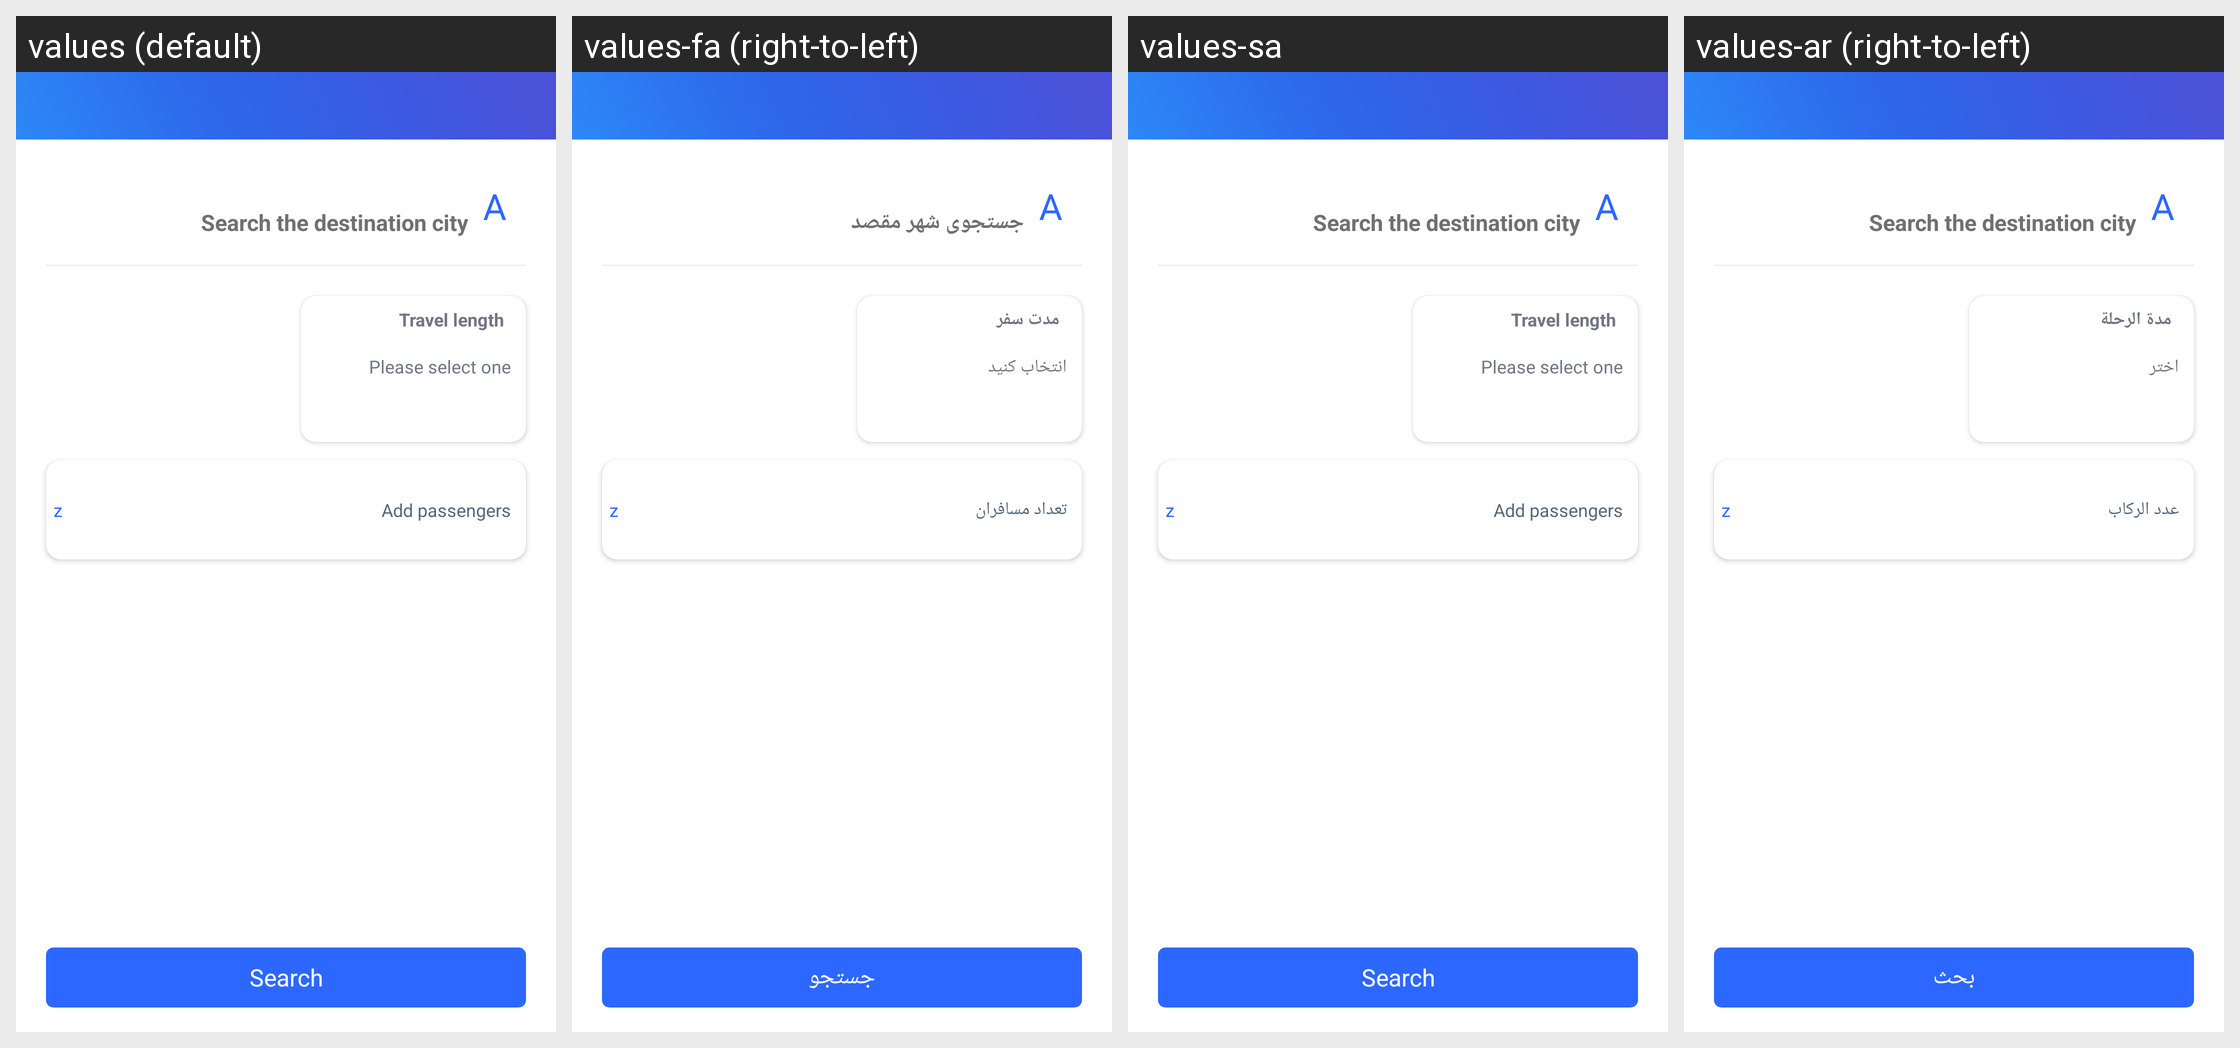

The same Android screen rendered under several of its app's locales, left to right. List the strings drawn on it with the default value and each locale's translation.
Android screen res/layout/fragment_insurance.xml rendered under 4 locales, left to right: values (default), values-fa (right-to-left), values-sa, values-ar (right-to-left). Device: Nexus 5 (rendered at 1080×1920; each locale shown at half size, 540×960, under a caption strip naming it); theme AppTheme.
Other locales in the repository, not shown: values-en, values-fr, values-tr.
Strings drawn on this screen, with the default value and each locale's value (text and hints the layout hard-codes, and strings that could not be matched under every locale, appear in the picture but are not listed):

search_the_destination_city
  values: Search the destination city
  values-fa: جستجوی شهر مقصد
  values-sa: Search the destination city  [not translated; the default value is used]
  values-ar: Search the destination city

please_select_one
  values: Please select one
  values-fa: انتخاب کنید
  values-sa: Please select one  [not translated; the default value is used]
  values-ar: اختر

travel_duration
  values: Travel length
  values-fa: مدت سفر
  values-sa: Travel length  [not translated; the default value is used]
  values-ar: مدة الرحلة

number_of_passengers
  values: Add passengers
  values-fa: تعداد مسافران
  values-sa: Add passengers  [not translated; the default value is used]
  values-ar: عدد الركاب

search
  values: Search
  values-fa: جستجو
  values-sa: Search  [not translated; the default value is used]
  values-ar: بحث
